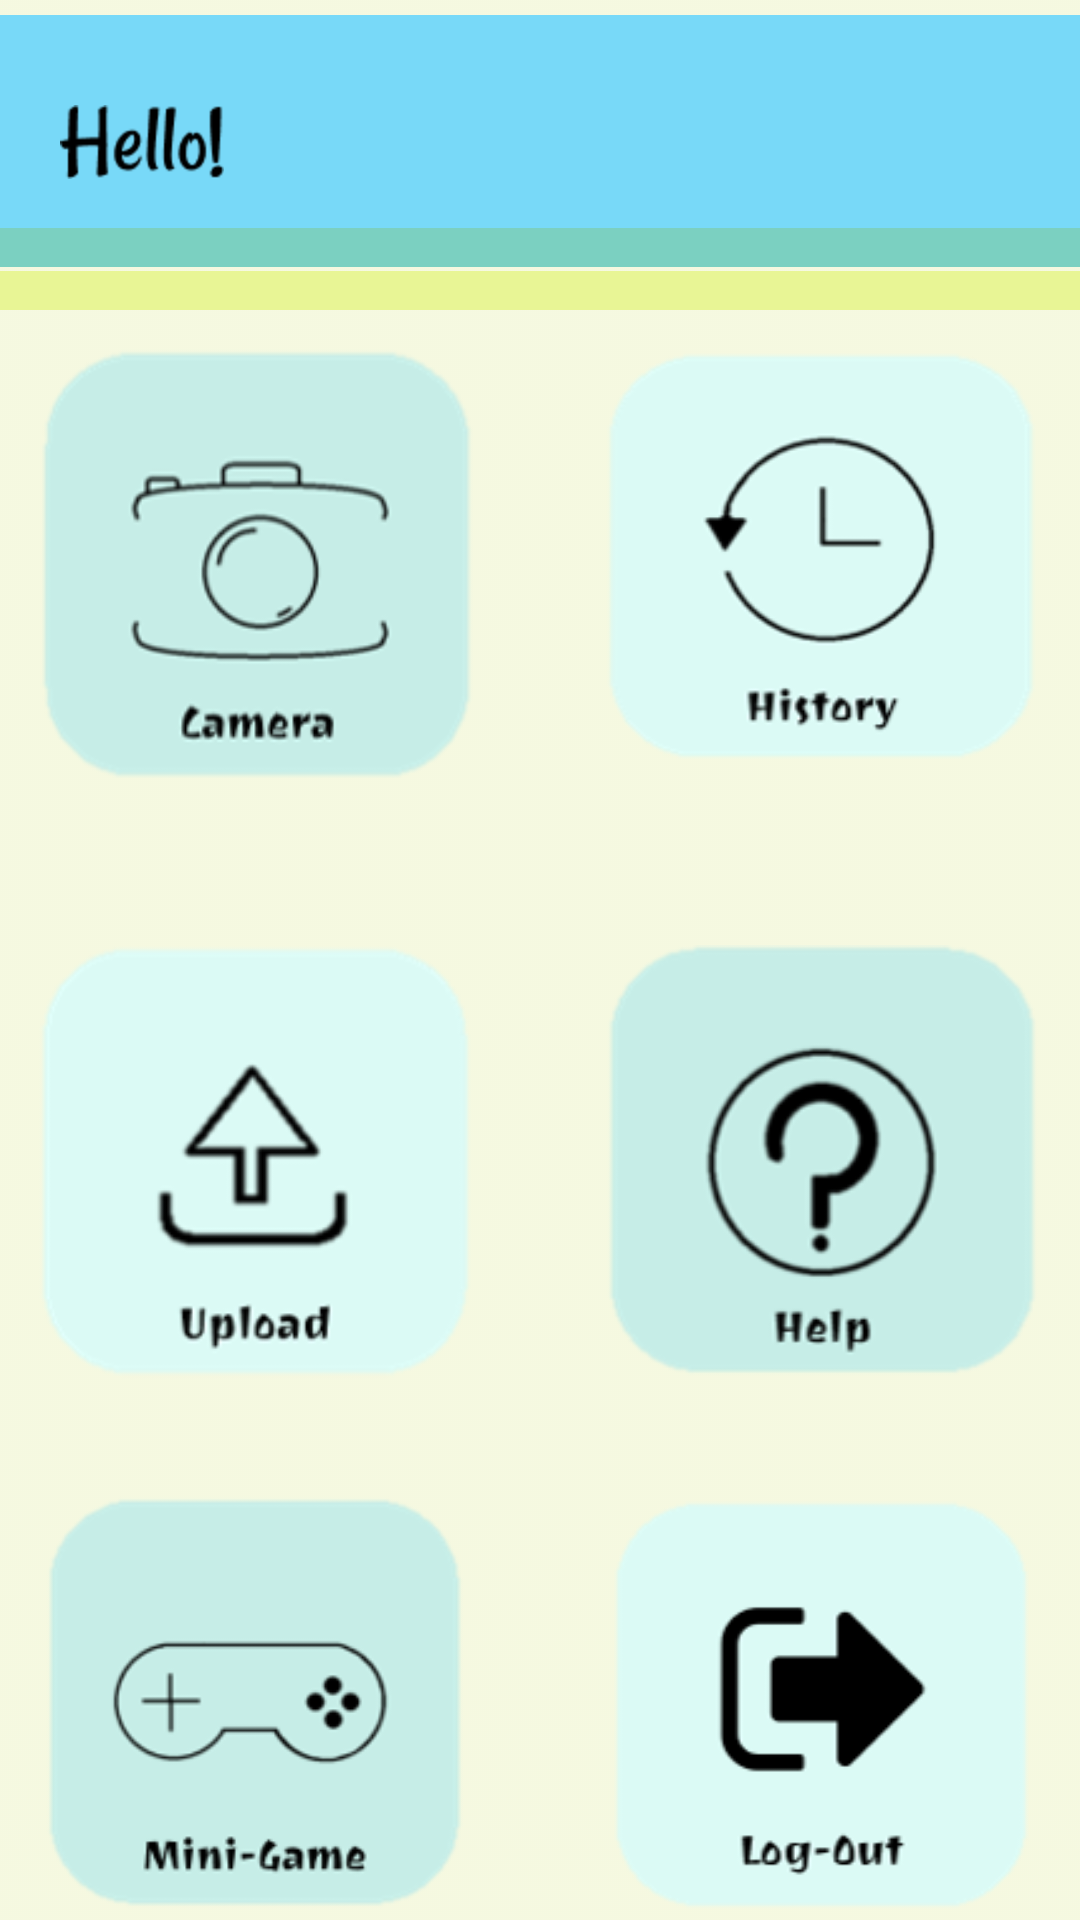

Produce the Android XML layout that renders to this screen, including the resource entries it uses.
<!-- AndroidManifest.xml: application theme MaterialTheme -->
<!-- res/layout/activity_home_page.xml -->
<?xml version="1.0" encoding="utf-8"?>

<androidx.constraintlayout.widget.ConstraintLayout xmlns:android="http://schemas.android.com/apk/res/android"
    xmlns:app="http://schemas.android.com/apk/res-auto"
    xmlns:tools="http://schemas.android.com/tools"
    android:layout_width="match_parent"
    android:layout_height="match_parent"
    android:background="@drawable/background"
    android:orientation="vertical"
    tools:context=".Login_Home_help_pages.MainActivity">


    <LinearLayout
        android:orientation="vertical"
        android:layout_width="match_parent"
        android:layout_height="match_parent">

        <RelativeLayout
            android:layout_marginLeft="0dp"
            android:layout_marginRight="0dp"
            android:layout_width="match_parent"
            android:layout_height="match_parent">

            <ImageView
                android:layout_width="match_parent"
                android:layout_height="105dp"
                android:src="@drawable/blueheader"
                android:layout_marginTop="-11dp" />

            <ImageView
                android:id="@+id/gradientGreen"
                android:layout_width="match_parent"
                android:layout_height="105dp"
                android:layout_marginTop="30dp"
                android:src="@drawable/gradient2" />

            <ImageView
                android:id="@+id/gradientYellow"
                android:layout_width="match_parent"
                android:layout_height="105dp"
                android:layout_below="@+id/gradientGreen"
                android:layout_marginTop="-91dp"
                android:src="@drawable/gradient1" />

            <ImageView
                android:id="@+id/Greetings"
                android:layout_width="wrap_content"
                android:layout_height="wrap_content"
                android:layout_marginLeft="20dp"
                android:layout_marginTop="35dp"
                android:src="@drawable/hello" />

            <TextView
                android:id="@+id/Welcome"
                android:layout_width="wrap_content"
                android:layout_height="wrap_content"
                android:layout_centerHorizontal="true"
                android:layout_marginTop="30dp"
                android:text=""
                android:textSize="20sp"
                android:textAlignment="center"


                />

            <ImageView
                android:id="@+id/Logo"
                android:layout_width="90dp"
                android:layout_height="95dp"
                android:layout_alignParentTop="true"
                android:layout_alignParentRight="true"
                android:layout_marginRight="5dp"
                android:src="@drawable/pinknobackground" />


            <ImageButton
                android:id="@+id/cameraBut"
                style="?android:attr/borderlessButtonStyle"
                android:layout_width="150dp"
                android:layout_height="150dp"
                android:layout_marginLeft="10dp"
                android:layout_marginTop="115dp"
                android:background="@drawable/cam_button" />

            <ImageButton
                android:id="@+id/histBut"
                style="?android:attr/borderlessButtonStyle"
                android:layout_width="150dp"
                android:layout_height="150dp"
                android:layout_alignParentRight="true"
                android:layout_marginTop="110dp"
                android:layout_marginRight="10dp"
                android:background="@drawable/history_button" />

            <ImageButton
                android:id="@+id/mingameBut"
                style="?android:attr/borderlessButtonStyle"
                android:layout_width="150dp"
                android:layout_height="155dp"
                android:layout_alignParentLeft="true"
                android:layout_marginLeft="10dp"
                android:layout_marginTop="495dp"
                android:background="@drawable/mininow" />
            <ImageButton
                android:id="@+id/logoutBut"
                style="?android:attr/borderlessButtonStyle"
                android:layout_width="150dp"
                android:layout_height="155dp"
                android:layout_alignParentRight="true"
                android:layout_marginTop="495dp"
                android:layout_marginRight="10dp"
                android:background="@drawable/logoutfinal" />

            <ImageButton
                android:id="@+id/uploadBut"
                style="?android:attr/borderlessButtonStyle"
                android:layout_width="150dp"
                android:layout_height="155dp"
                android:layout_alignParentLeft="true"
                android:layout_marginLeft="10dp"
                android:layout_marginTop="310dp"
                android:background="@drawable/uploadchange" />

            <ImageButton
                android:id="@+id/helpBut"
                style="?android:attr/borderlessButtonStyle"
                android:layout_width="150dp"
                android:layout_height="150dp"
                android:layout_alignParentRight="true"
                android:layout_marginTop="315dp"
                android:layout_marginRight="10dp"
                android:background="@drawable/help_button" />

            <ImageButton
                android:id="@+id/settingsBut"
                style="?android:attr/borderlessButtonStyle"
                android:layout_width="38dp"
                android:layout_height="40dp"
                android:layout_alignParentRight="true"
                android:layout_alignParentBottom="true" />


        </RelativeLayout>





    </LinearLayout>

</androidx.constraintlayout.widget.ConstraintLayout>
<!-- resources referenced by this layout -->
<resources>
  <!-- drawable background: png bitmap (drawable-hdpi, 2299 bytes) -->
  <!-- drawable blueheader: png bitmap (drawable-hdpi, 385 bytes) -->
  <!-- drawable cam_button: png bitmap (drawable-hdpi, 11689 bytes) -->
  <!-- drawable gradient1: png bitmap (drawable-hdpi, 180 bytes) -->
  <!-- drawable gradient2: png bitmap (drawable-hdpi, 180 bytes) -->
  <!-- drawable hello: png bitmap (drawable-hdpi, 1282 bytes) -->
  <!-- drawable help_button: png bitmap (drawable-hdpi, 12567 bytes) -->
  <!-- drawable history_button: png bitmap (drawable-hdpi, 10164 bytes) -->
  <!-- drawable logoutfinal: png bitmap (drawable-hdpi, 6147 bytes) -->
  <!-- drawable mininow: png bitmap (drawable-hdpi, 10027 bytes) -->
  <!-- drawable pinknobackground: png bitmap (mipmap-xxxhdpi, 56259 bytes) -->
  <!-- drawable uploadchange: png bitmap (drawable-hdpi, 10356 bytes) -->
  <style name="MaterialTheme" parent="Theme.AppCompat.Light.NoActionBar">
          <item name="android:windowFullscreen">true</item>
      </style>
</resources>
